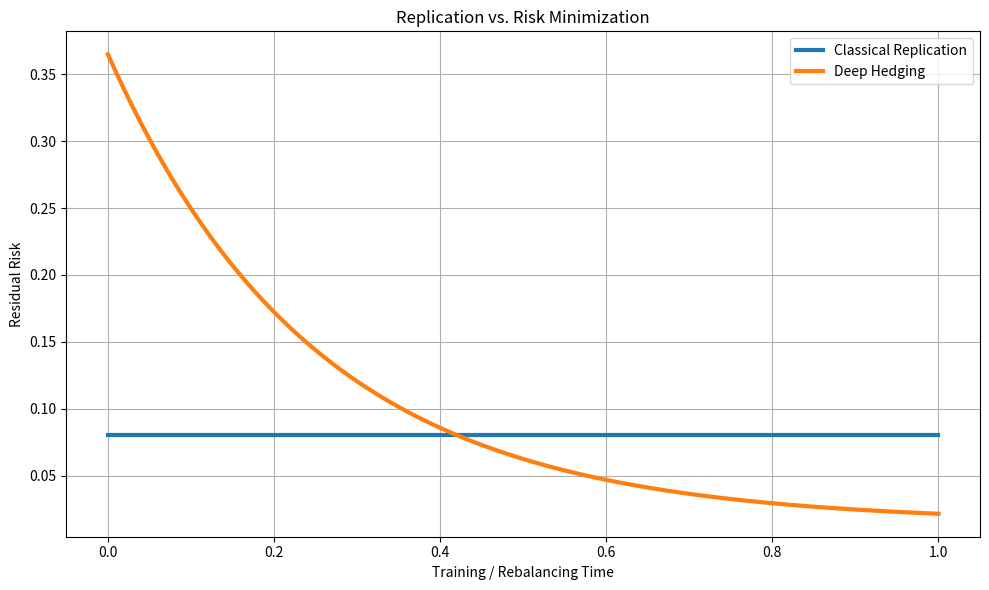

The script that saved this image: (Note: this script raises an exception after producing the figure.)
import numpy as np
import matplotlib.pyplot as plt

# ----------------------------------
# Simulated time axis
# ----------------------------------

time = np.linspace(0, 1, 250)

# ----------------------------------
# Classical Delta Hedging
# (Residual risk remains approximately constant)
# ----------------------------------

replication_error = np.full_like(time, 0.08)

# ----------------------------------
# Deep Hedging
# (Risk decreases during training)
# ----------------------------------

deep_hedging_error = (
    0.35 * np.exp(-4 * time)
    + 0.015
)

# ----------------------------------
# Plot
# ----------------------------------

plt.figure(figsize=(10,6))

plt.plot(
    time,
    replication_error,
    linewidth=3,
    label="Classical Replication"
)

plt.plot(
    time,
    deep_hedging_error,
    linewidth=3,
    label="Deep Hedging"
)

plt.xlabel("Training / Rebalancing Time")

plt.ylabel("Residual Risk")

plt.title("Replication vs. Risk Minimization")

plt.grid(True)

plt.legend()

plt.tight_layout()

plt.savefig("figures/figure_06_replication_vs_risk.png", dpi=300)

plt.savefig("figures/figure_06_replication_vs_risk.pdf")

plt.show()
